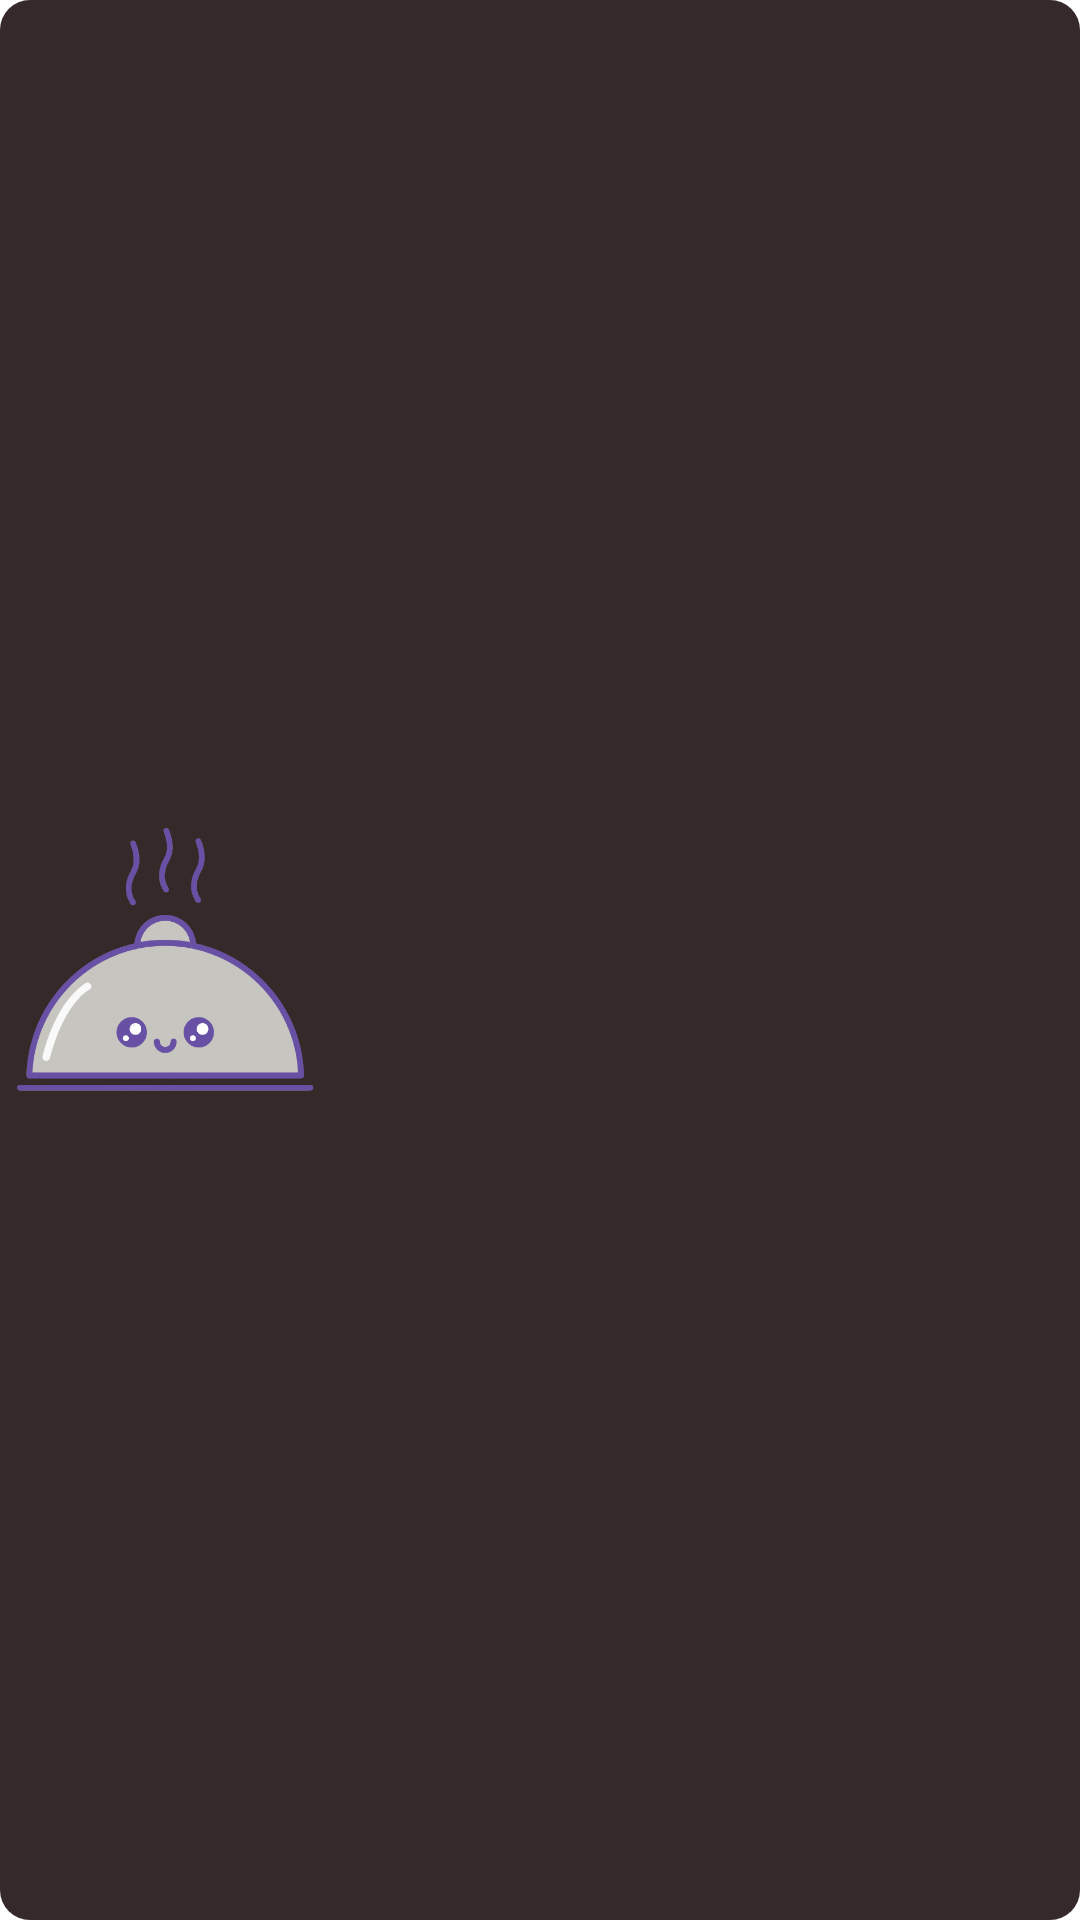

Android layout source for this screen:
<!-- AndroidManifest.xml: application theme Theme.PlatePal -->
<!-- res/layout/dish_item.xml -->
<?xml version="1.0" encoding="utf-8"?>
<RelativeLayout xmlns:android="http://schemas.android.com/apk/res/android"
    xmlns:tools="http://schemas.android.com/tools"
    android:layout_width="match_parent"
    android:layout_height="@dimen/dp110"
    android:layout_margin="@dimen/dp8">

    <RelativeLayout
        android:id="@+id/relativeLayoutItem"
        android:layout_width="match_parent"
        android:layout_height="@dimen/dp80"
        android:layout_alignParentStart="true"
        android:layout_alignParentTop="true"
        android:layout_alignParentEnd="true"
        android:layout_alignParentBottom="true"
        android:background="@drawable/bg_dish_item"
        android:padding="@dimen/dp5">

        <ImageView
            android:id="@+id/imageViewItem"
            android:layout_width="@dimen/dp100"
            android:layout_height="@dimen/dp80"
            android:layout_alignParentStart="true"
            android:layout_alignParentTop="true"
            android:layout_alignParentBottom="true"
            android:src="@drawable/default_dish" />

        <TextView
            android:id="@+id/textViewItem"
            android:layout_width="match_parent"
            android:layout_height="wrap_content"
            android:layout_alignParentTop="true"
            android:layout_alignParentEnd="true"
            android:layout_alignParentBottom="true"
            android:layout_toEndOf="@+id/imageViewItem"
            android:gravity="center"
            android:textColor="@color/cream_white"
            android:textSize="18sp"
            android:textStyle="bold"
            tools:text="test dishes" />

    </RelativeLayout>
</RelativeLayout>
<!-- resources referenced by this layout -->
<resources>
  <color name="cream_white">#ede0c3</color>
  <dimen name="dp100">100dp</dimen>
  <dimen name="dp110">110dp</dimen>
  <dimen name="dp5">5dp</dimen>
  <dimen name="dp8">8dp</dimen>
  <dimen name="dp80">80dp</dimen>
  <!-- drawable bg_dish_item (drawable) -->
  <?xml version="1.0" encoding="utf-8"?>
  <shape xmlns:android="http://schemas.android.com/apk/res/android"
      android:shape="rectangle">
      <solid android:color="@color/brown"/>
      <corners android:radius="@dimen/dp10" />
  </shape>
  <!-- drawable default_dish: png bitmap (drawable, 53149 bytes) -->
  <style name="Theme.PlatePal" parent="Theme.MaterialComponents.DayNight.DarkActionBar">
          
          <item name="colorPrimary">@color/purple_500</item>
          <item name="colorPrimaryVariant">@color/purple_700</item>
          <item name="colorOnPrimary">@color/white</item>
          
          <item name="colorSecondary">@color/teal_200</item>
          <item name="colorSecondaryVariant">@color/teal_700</item>
          <item name="colorOnSecondary">@color/black</item>
          
          <item name="android:statusBarColor">?attr/colorPrimaryVariant</item>
          
      </style>
  <color name="brown">#352a29</color>
  <dimen name="dp10">10dp</dimen>
  <color name="purple_500">#FF6200EE</color>
  <color name="purple_700">#FF3700B3</color>
  <color name="white">#FFFFFFFF</color>
  <color name="teal_200">#FF03DAC5</color>
  <color name="teal_700">#FF018786</color>
  <color name="black">#FF000000</color>
</resources>
